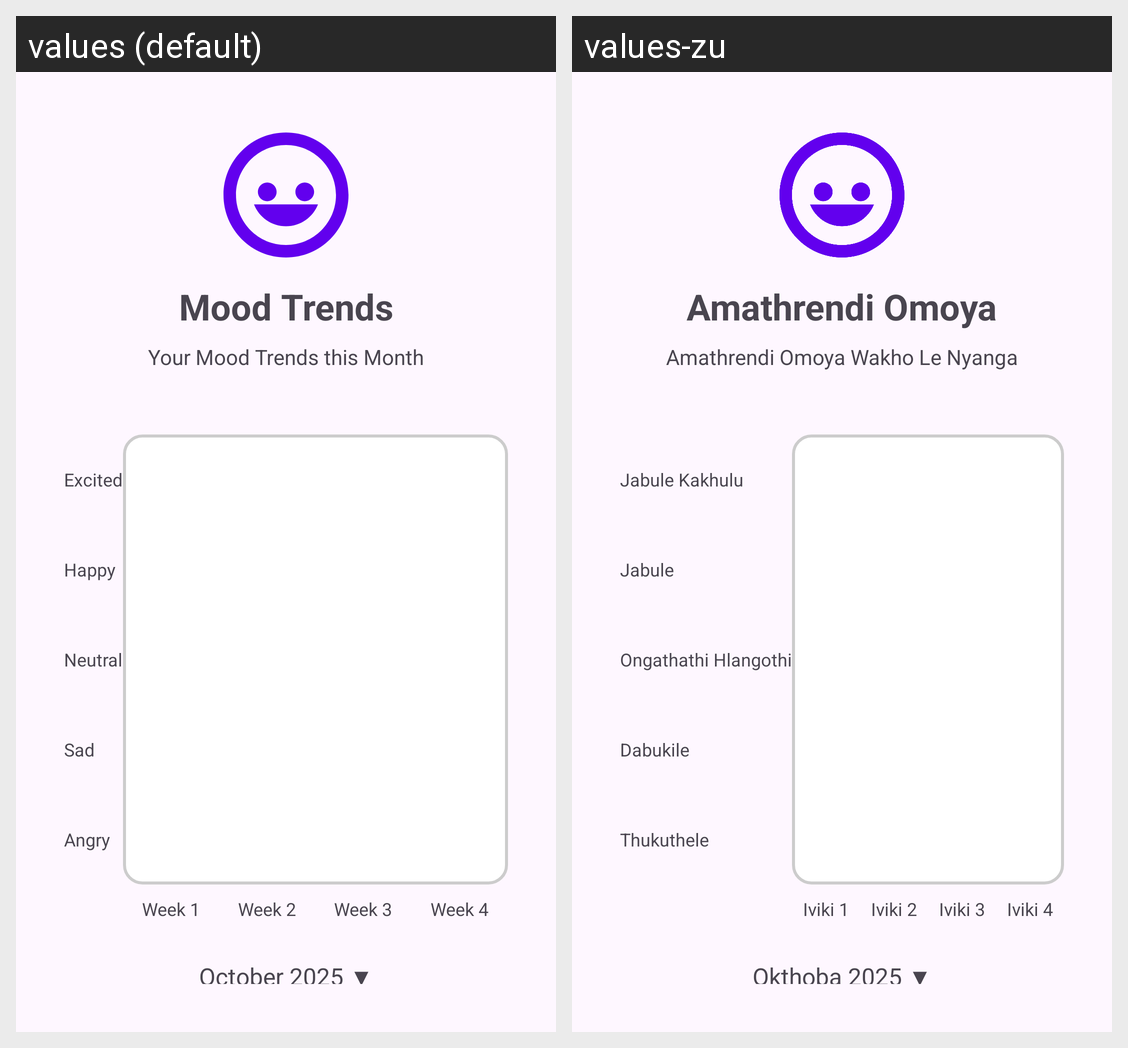

Here is an Android app screen in its default locale and in the app's own translations. Write out the translated-string differences for the strings that appear on this screen.
Android screen res/layout/activity_mood_trends.xml rendered under 2 locales, left to right: values (default), values-zu. Device: Nexus 5 (rendered at 1080×1920; each locale shown at half size, 540×960, under a caption strip naming it); theme Theme.MoodMate.
Strings drawn on this screen, with the default value and each locale's value (text and hints the layout hard-codes, and strings that could not be matched under every locale, appear in the picture but are not listed):

button_mood_trends
  values: Mood Trends
  values-zu: Amathrendi Omoya

trends_subtitle
  values: Your Mood Trends this Month
  values-zu: Amathrendi Omoya Wakho Le Nyanga

mood_excited
  values: Excited
  values-zu: Jabule Kakhulu

mood_happy
  values: Happy
  values-zu: Jabule

mood_neutral
  values: Neutral
  values-zu: Ongathathi Hlangothi

mood_sad
  values: Sad
  values-zu: Dabukile

mood_angry
  values: Angry
  values-zu: Thukuthele

week_1_label
  values: Week 1
  values-zu: Iviki 1

week_2_label
  values: Week 2
  values-zu: Iviki 2

week_3_label
  values: Week 3
  values-zu: Iviki 3

week_4_label
  values: Week 4
  values-zu: Iviki 4

current_month_placeholder
  values: October 2025 ▼
  values-zu: Okthoba 2025 ▼
